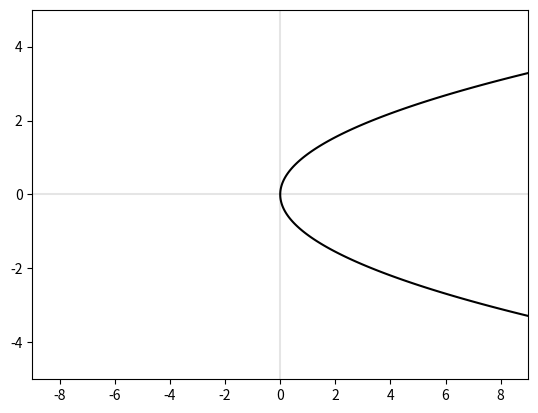

Python code for this plot: (Note: this script raises an exception after producing the figure.)
import numpy as np
import matplotlib as mpl 
import matplotlib.pyplot as plt

mpl.rcParams['lines.color'] = 'k'
mpl.rcParams['axes.prop_cycle'] = mpl.cycler('color',['k'])
x = np.linspace(-9,9,400)
y = np.linspace(-5,5,400)
x,y = np.meshgrid(x,y)
def axes():
    plt.axhline(0,alpha=.1)
    plt.axvline(0,alpha=.1)
a = .3
axes()
plt.contour(x,y,(y**2-4*a*x),[0],colors = 'k')
#if using termux
plt.savefig('/sdcard/Download/FWC/trunk/conic_assignment/fig.pdf')
subprocess.run(shlex.split("termux-open '/sdcard/Download/FWC/trunk/conic_assignment/fig.pdf'")) 
